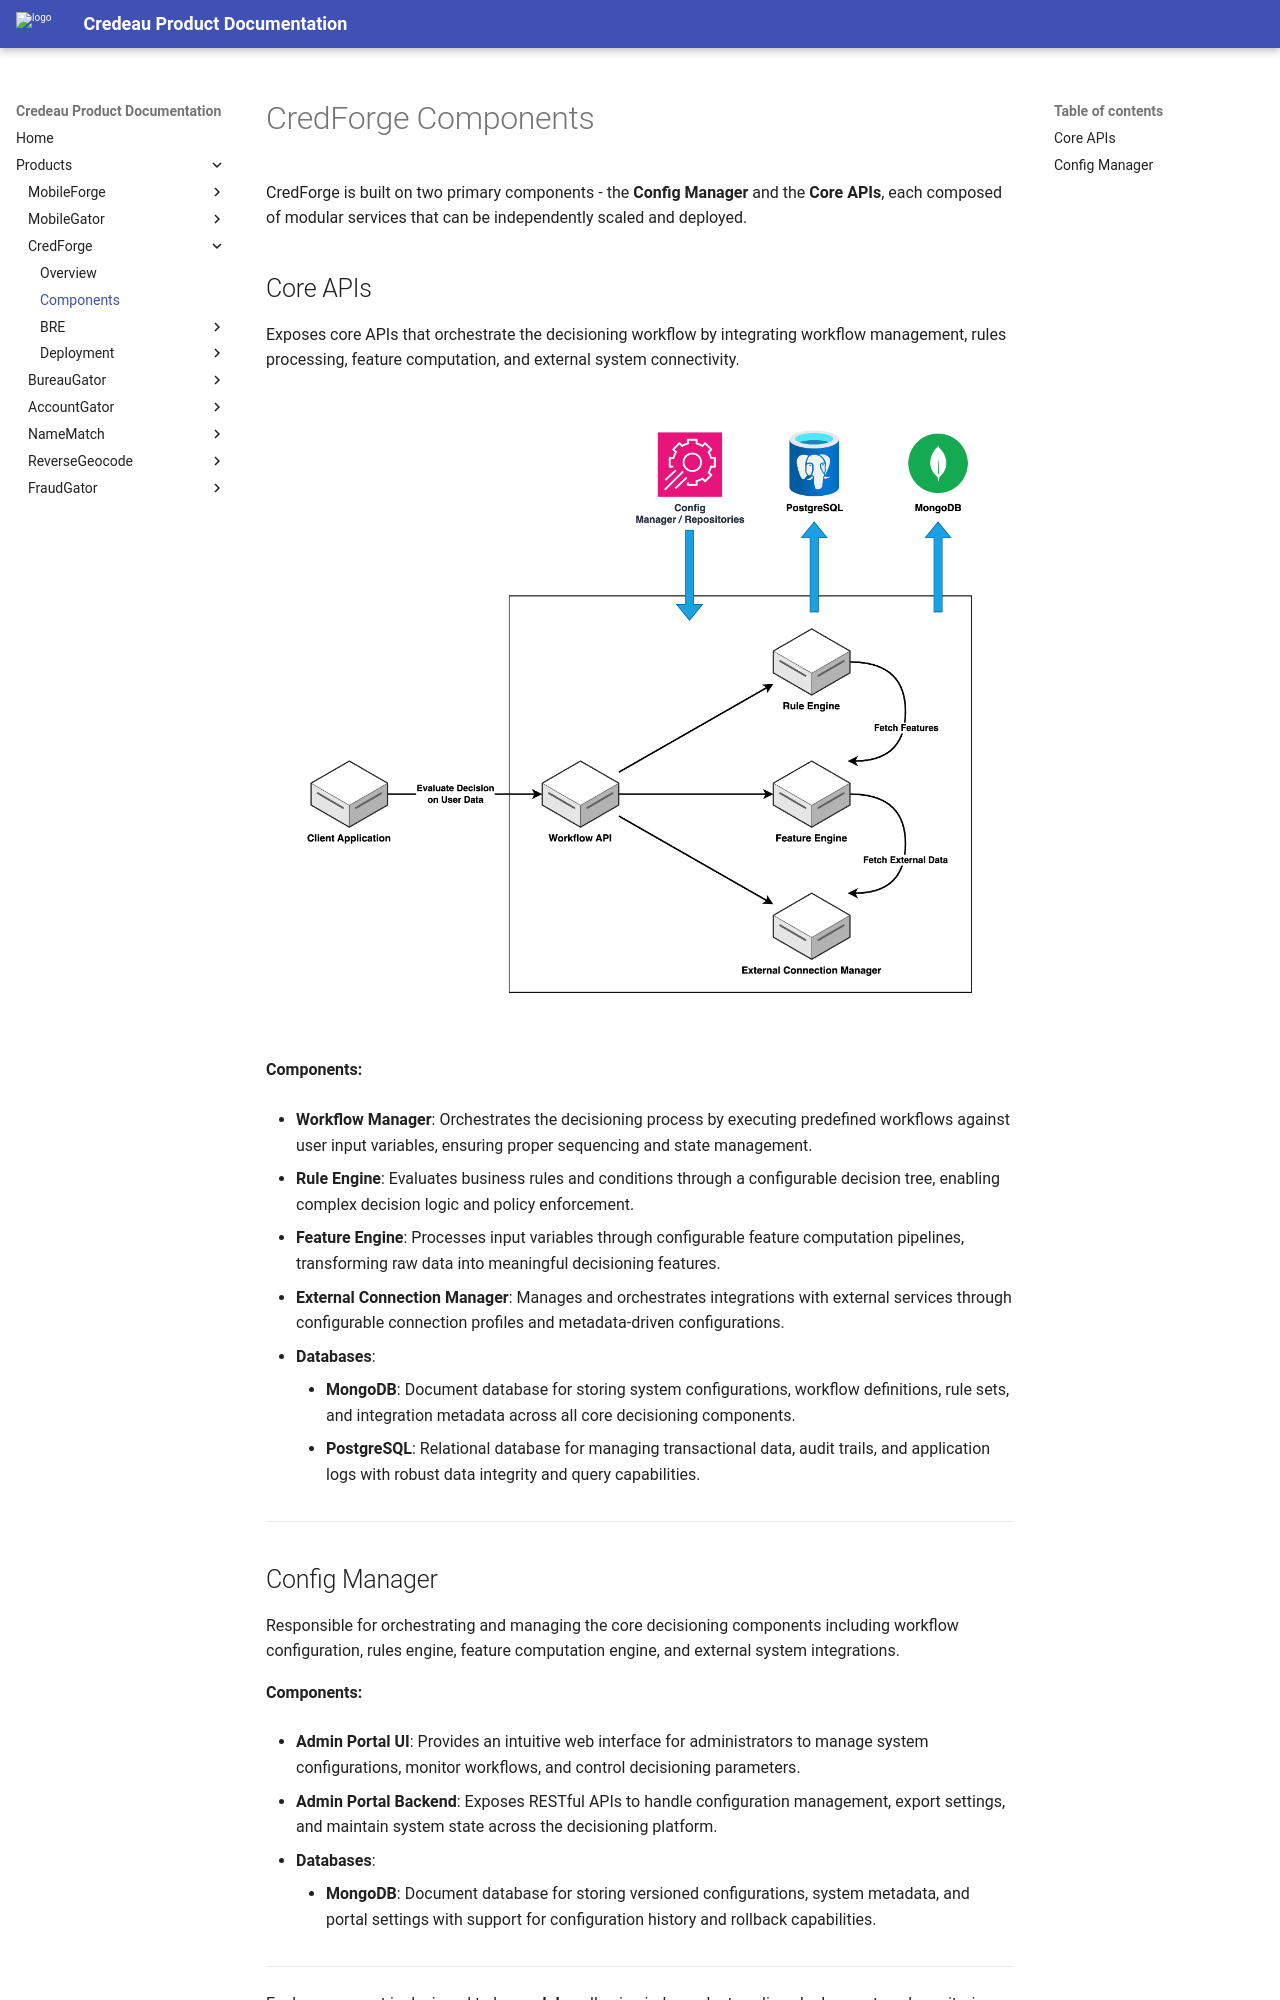

repository: Credeau/credeau-docs · page: products/credforge/components/index.html · generator: mkdocs

# CredForge Components

CredForge is built on two primary components - the **Config Manager** and the **Core APIs**, each composed of modular services that can be independently scaled and deployed.

## Core APIs

Exposes core APIs that orchestrate the decisioning workflow by integrating workflow management, rules processing, feature computation, and external system connectivity.

![CredForge Core APIs Architecture](../../assets/diagrams/cred_forge_core_apis.png)

**Components:**

- **Workflow Manager**: Orchestrates the decisioning process by executing predefined workflows against user input variables, ensuring proper sequencing and state management.

- **Rule Engine**: Evaluates business rules and conditions through a configurable decision tree, enabling complex decision logic and policy enforcement.

- **Feature Engine**: Processes input variables through configurable feature computation pipelines, transforming raw data into meaningful decisioning features.

- **External Connection Manager**: Manages and orchestrates integrations with external services through configurable connection profiles and metadata-driven configurations.

- **Databases**:
    - **MongoDB**: Document database for storing system configurations, workflow definitions, rule sets, and integration metadata across all core decisioning components.
    - **PostgreSQL**: Relational database for managing transactional data, audit trails, and application logs with robust data integrity and query capabilities.

---
